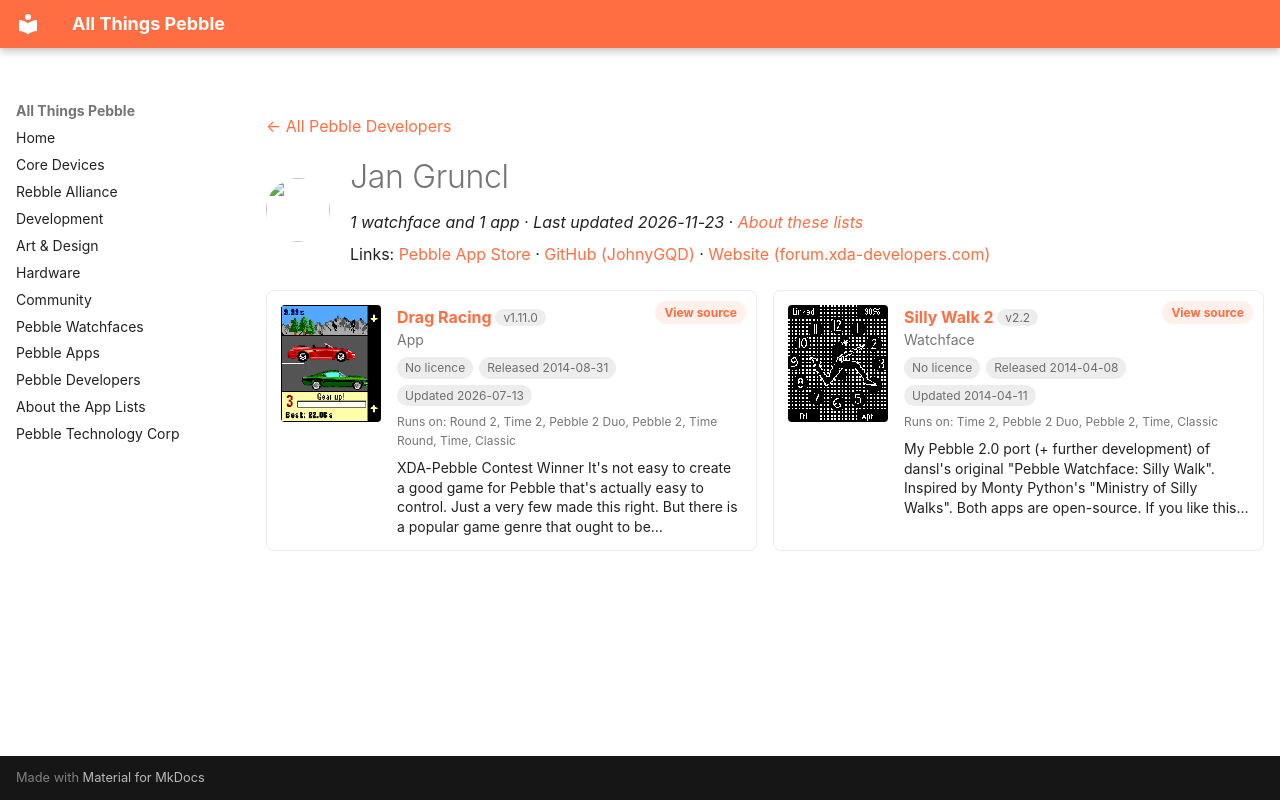

repository: saltedlolly/all-things-pebble · page: developers/jan-gruncl.html · generator: mkdocs

---
title: "Jan Gruncl"
hide:
  - toc
---

<!-- Generated by scripts/update_app_directory.py: do not edit by hand -->
[← All Pebble Developers](../developers.md)

<div class="dev-header" markdown>
<img class="dev-avatar" src="https://github.com/JohnyGQD.png?size=128" alt="" width="64" height="64" loading="lazy" onerror="this.remove()">
<div class="dev-intro" markdown>

# Jan Gruncl

*1 watchface and 1 app · Last updated 2026-11-23 · [About these lists](../about-app-lists.md)*

Links: [Pebble App Store](https://apps.repebble.com/apps/dev/jan-gruncl_52ea53e10cc6248ed300004b) · [GitHub (JohnyGQD)](https://github.com/JohnyGQD) · [Website (forum.xda-developers.com)](http://forum.xda-developers.com/pebble/pebble-development/competition-drag-racing-t2849592)

</div>
</div>

<div class="dev-controls" data-search-exclude hidden>
<div class="dev-filter" role="group" aria-label="Show"><button type="button" data-filter="all" aria-pressed="true">All <span>2</span></button><button type="button" data-filter="watchface" aria-pressed="false">Watchfaces <span>1</span></button><button type="button" data-filter="watchapp" aria-pressed="false">Apps <span>1</span></button></div>
<label class="dev-sort">Sort by <select><option value="updated">Recently updated</option><option value="released">Newest release</option><option value="title">A–Z</option></select></label>
</div>

<div class="app-grid dev-apps" data-search-exclude>
<div class="app-card" data-type="watchapp" data-title="drag racing" data-released="2014-08-31" data-updated="2026-07-13">
<a class="app-shot" href="https://apps.repebble.com/54033c6886b01c8c15000138" data-search-exclude><img src="../images/apps/54033c6886b01c8c15000138.png" alt="Drag Racing" loading="lazy"></a>
<div class="app-info">
<h2 class="app-name" id="app-54033c6886b01c8c15000138"><a href="https://apps.repebble.com/54033c6886b01c8c15000138">Drag Racing</a> <span class="app-version" title="Latest version" data-search-exclude>v1.11.0</span></h2>
<a class="app-source" href="https://github.com/JohnyGQD/drag-racing-pebble" title="Source code" data-search-exclude>View source</a>
<div class="app-dev">App</div>
<div class="app-tags" data-search-exclude><span class="app-licence app-licence--none" title="Licence">No licence</span> <span title="First published in the app store">Released 2014-08-31</span> <span title="Latest release in the app store">Updated 2026-07-13</span></div>
<div class="app-watches" title="Supported watches" data-search-exclude>Runs on: Round 2, Time 2, Pebble 2 Duo, Pebble 2, Time Round, Time, Classic</div>
<p class="app-desc">XDA-Pebble Contest Winner It&#x27;s not easy to create a good game for Pebble that&#x27;s actually easy to control. Just a very few made this right. But there is a popular game genre that ought to be…</p>
</div>
</div>
<div class="app-card" data-type="watchface" data-title="silly walk 2" data-released="2014-04-08" data-updated="2014-04-11">
<a class="app-shot" href="https://apps.repebble.com/5343d66182ca8d0e600000f5" data-search-exclude><img src="../images/apps/5343d66182ca8d0e600000f5.png" alt="Silly Walk 2" loading="lazy"></a>
<div class="app-info">
<h2 class="app-name" id="app-5343d66182ca8d0e600000f5"><a href="https://apps.repebble.com/5343d66182ca8d0e600000f5">Silly Walk 2</a> <span class="app-version" title="Latest version" data-search-exclude>v2.2</span></h2>
<a class="app-source" href="https://github.com/JohnyGQD/pebble-silly-walk" title="Source code" data-search-exclude>View source</a>
<div class="app-dev">Watchface</div>
<div class="app-tags" data-search-exclude><span class="app-licence app-licence--none" title="Licence">No licence</span> <span title="First published in the app store">Released 2014-04-08</span> <span title="Latest release in the app store">Updated 2014-04-11</span></div>
<div class="app-watches" title="Supported watches" data-search-exclude>Runs on: Time 2, Pebble 2 Duo, Pebble 2, Time, Classic</div>
<p class="app-desc">My Pebble 2.0 port (+ further development) of dansl&#x27;s original &quot;Pebble Watchface: Silly Walk&quot;. Inspired by Monty Python&#x27;s &quot;Ministry of Silly Walks&quot;. Both apps are open-source. If you like this…</p>
</div>
</div>
</div>
